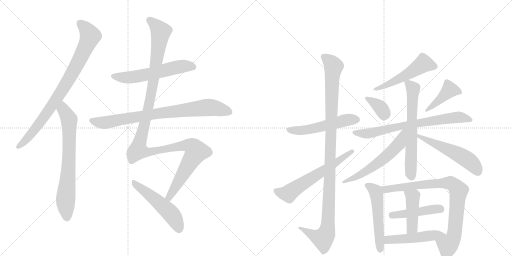
t = 0.00 s
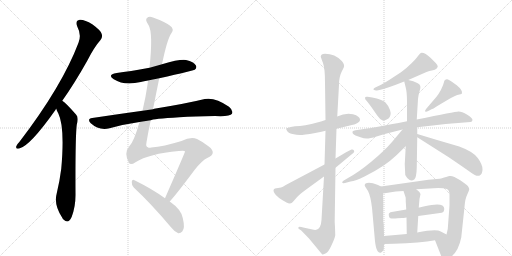
t = 3.26 s
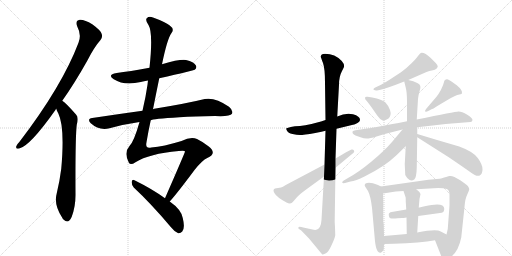
t = 6.52 s
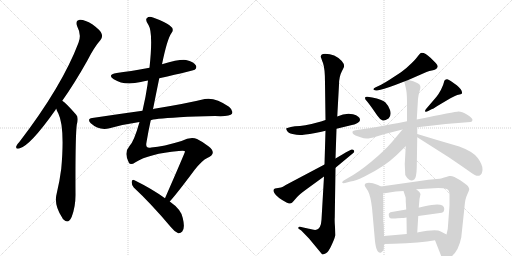
t = 9.78 s
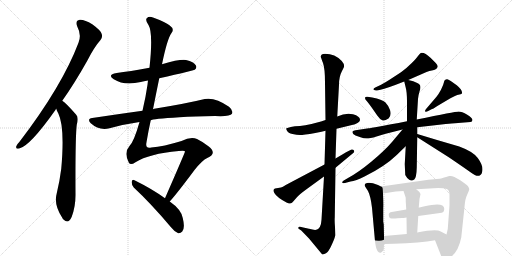
t = 13.05 s
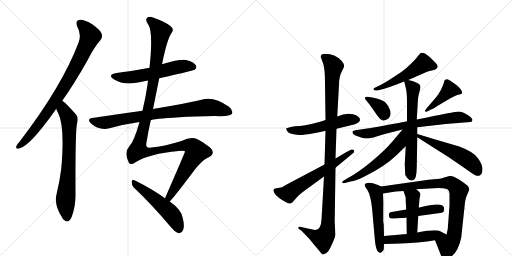
t = 16.31 s

The animated SVG that drew these frames (rendered in a browser with its animation timeline set to each time). Animation: 21 CSS @keyframes rules; one cycle of 16.31 s.

<svg version="1.1" viewBox="0 0 2048 1024" xmlns="http://www.w3.org/2000/svg">
  <g stroke="lightgray" stroke-dasharray="1,1" stroke-width="1" transform="scale(4, 4)">
    <line x1="0" y1="0" x2="256" y2="256"></line>
    <line x1="256" y1="0" x2="0" y2="256"></line>
    <line x1="128" y1="0" x2="128" y2="256"></line>
    <line x1="0" y1="128" x2="256" y2="128"></line>
    <line x1="256" y1="0" x2="512" y2="256"></line>
    <line x1="512" y1="0" x2="256" y2="256"></line>
    <line x1="384" y1="0" x2="384" y2="256"></line>
    <line x1="256" y1="128" x2="512" y2="128"></line>
  </g>
<g transform="scale(1, -1) translate(0, -850)">
   <style type="text/css">
    @keyframes keyframes0 {
      from {
       stroke: black;
       stroke-dashoffset: 849;
       stroke-width: 128;
       }
       73% {
       animation-timing-function: step-end;
       stroke: black;
       stroke-dashoffset: 0;
       stroke-width: 128;
       }
       to {
       stroke: black;
       stroke-width: 1024;
       }
       }
       #make-me-a-hanzi-animation-0 {
         animation: keyframes0 0.940918s both;
         animation-delay: 0.000000s;
         animation-timing-function: linear;
       }
    @keyframes keyframes1 {
      from {
       stroke: black;
       stroke-dashoffset: 723;
       stroke-width: 128;
       }
       70% {
       animation-timing-function: step-end;
       stroke: black;
       stroke-dashoffset: 0;
       stroke-width: 128;
       }
       to {
       stroke: black;
       stroke-width: 1024;
       }
       }
       #make-me-a-hanzi-animation-1 {
         animation: keyframes1 0.838379s both;
         animation-delay: 0.940918s;
         animation-timing-function: linear;
       }
    @keyframes keyframes2 {
      from {
       stroke: black;
       stroke-dashoffset: 579;
       stroke-width: 128;
       }
       65% {
       animation-timing-function: step-end;
       stroke: black;
       stroke-dashoffset: 0;
       stroke-width: 128;
       }
       to {
       stroke: black;
       stroke-width: 1024;
       }
       }
       #make-me-a-hanzi-animation-2 {
         animation: keyframes2 0.721191s both;
         animation-delay: 1.779297s;
         animation-timing-function: linear;
       }
    @keyframes keyframes3 {
      from {
       stroke: black;
       stroke-dashoffset: 814;
       stroke-width: 128;
       }
       73% {
       animation-timing-function: step-end;
       stroke: black;
       stroke-dashoffset: 0;
       stroke-width: 128;
       }
       to {
       stroke: black;
       stroke-width: 1024;
       }
       }
       #make-me-a-hanzi-animation-3 {
         animation: keyframes3 0.912435s both;
         animation-delay: 2.500488s;
         animation-timing-function: linear;
       }
    @keyframes keyframes4 {
      from {
       stroke: black;
       stroke-dashoffset: 1272;
       stroke-width: 128;
       }
       81% {
       animation-timing-function: step-end;
       stroke: black;
       stroke-dashoffset: 0;
       stroke-width: 128;
       }
       to {
       stroke: black;
       stroke-width: 1024;
       }
       }
       #make-me-a-hanzi-animation-4 {
         animation: keyframes4 1.285156s both;
         animation-delay: 3.412923s;
         animation-timing-function: linear;
       }
    @keyframes keyframes5 {
      from {
       stroke: black;
       stroke-dashoffset: 518;
       stroke-width: 128;
       }
       63% {
       animation-timing-function: step-end;
       stroke: black;
       stroke-dashoffset: 0;
       stroke-width: 128;
       }
       to {
       stroke: black;
       stroke-width: 1024;
       }
       }
       #make-me-a-hanzi-animation-5 {
         animation: keyframes5 0.671549s both;
         animation-delay: 4.698079s;
         animation-timing-function: linear;
       }
    @keyframes keyframes6 {
      from {
       stroke: black;
       stroke-dashoffset: 537;
       stroke-width: 128;
       }
       64% {
       animation-timing-function: step-end;
       stroke: black;
       stroke-dashoffset: 0;
       stroke-width: 128;
       }
       to {
       stroke: black;
       stroke-width: 1024;
       }
       }
       #make-me-a-hanzi-animation-6 {
         animation: keyframes6 0.687012s both;
         animation-delay: 5.369629s;
         animation-timing-function: linear;
       }
    @keyframes keyframes7 {
      from {
       stroke: black;
       stroke-dashoffset: 1107;
       stroke-width: 128;
       }
       78% {
       animation-timing-function: step-end;
       stroke: black;
       stroke-dashoffset: 0;
       stroke-width: 128;
       }
       to {
       stroke: black;
       stroke-width: 1024;
       }
       }
       #make-me-a-hanzi-animation-7 {
         animation: keyframes7 1.150879s both;
         animation-delay: 6.056641s;
         animation-timing-function: linear;
       }
    @keyframes keyframes8 {
      from {
       stroke: black;
       stroke-dashoffset: 613;
       stroke-width: 128;
       }
       67% {
       animation-timing-function: step-end;
       stroke: black;
       stroke-dashoffset: 0;
       stroke-width: 128;
       }
       to {
       stroke: black;
       stroke-width: 1024;
       }
       }
       #make-me-a-hanzi-animation-8 {
         animation: keyframes8 0.748861s both;
         animation-delay: 7.207520s;
         animation-timing-function: linear;
       }
    @keyframes keyframes9 {
      from {
       stroke: black;
       stroke-dashoffset: 522;
       stroke-width: 128;
       }
       63% {
       animation-timing-function: step-end;
       stroke: black;
       stroke-dashoffset: 0;
       stroke-width: 128;
       }
       to {
       stroke: black;
       stroke-width: 1024;
       }
       }
       #make-me-a-hanzi-animation-9 {
         animation: keyframes9 0.674805s both;
         animation-delay: 7.956380s;
         animation-timing-function: linear;
       }
    @keyframes keyframes10 {
      from {
       stroke: black;
       stroke-dashoffset: 355;
       stroke-width: 128;
       }
       54% {
       animation-timing-function: step-end;
       stroke: black;
       stroke-dashoffset: 0;
       stroke-width: 128;
       }
       to {
       stroke: black;
       stroke-width: 1024;
       }
       }
       #make-me-a-hanzi-animation-10 {
         animation: keyframes10 0.538900s both;
         animation-delay: 8.631185s;
         animation-timing-function: linear;
       }
    @keyframes keyframes11 {
      from {
       stroke: black;
       stroke-dashoffset: 424;
       stroke-width: 128;
       }
       58% {
       animation-timing-function: step-end;
       stroke: black;
       stroke-dashoffset: 0;
       stroke-width: 128;
       }
       to {
       stroke: black;
       stroke-width: 1024;
       }
       }
       #make-me-a-hanzi-animation-11 {
         animation: keyframes11 0.595052s both;
         animation-delay: 9.170085s;
         animation-timing-function: linear;
       }
    @keyframes keyframes12 {
      from {
       stroke: black;
       stroke-dashoffset: 725;
       stroke-width: 128;
       }
       70% {
       animation-timing-function: step-end;
       stroke: black;
       stroke-dashoffset: 0;
       stroke-width: 128;
       }
       to {
       stroke: black;
       stroke-width: 1024;
       }
       }
       #make-me-a-hanzi-animation-12 {
         animation: keyframes12 0.840007s both;
         animation-delay: 9.765137s;
         animation-timing-function: linear;
       }
    @keyframes keyframes13 {
      from {
       stroke: black;
       stroke-dashoffset: 647;
       stroke-width: 128;
       }
       68% {
       animation-timing-function: step-end;
       stroke: black;
       stroke-dashoffset: 0;
       stroke-width: 128;
       }
       to {
       stroke: black;
       stroke-width: 1024;
       }
       }
       #make-me-a-hanzi-animation-13 {
         animation: keyframes13 0.776530s both;
         animation-delay: 10.605143s;
         animation-timing-function: linear;
       }
    @keyframes keyframes14 {
      from {
       stroke: black;
       stroke-dashoffset: 588;
       stroke-width: 128;
       }
       66% {
       animation-timing-function: step-end;
       stroke: black;
       stroke-dashoffset: 0;
       stroke-width: 128;
       }
       to {
       stroke: black;
       stroke-width: 1024;
       }
       }
       #make-me-a-hanzi-animation-14 {
         animation: keyframes14 0.728516s both;
         animation-delay: 11.381673s;
         animation-timing-function: linear;
       }
    @keyframes keyframes15 {
      from {
       stroke: black;
       stroke-dashoffset: 541;
       stroke-width: 128;
       }
       64% {
       animation-timing-function: step-end;
       stroke: black;
       stroke-dashoffset: 0;
       stroke-width: 128;
       }
       to {
       stroke: black;
       stroke-width: 1024;
       }
       }
       #make-me-a-hanzi-animation-15 {
         animation: keyframes15 0.690267s both;
         animation-delay: 12.110189s;
         animation-timing-function: linear;
       }
    @keyframes keyframes16 {
      from {
       stroke: black;
       stroke-dashoffset: 534;
       stroke-width: 128;
       }
       63% {
       animation-timing-function: step-end;
       stroke: black;
       stroke-dashoffset: 0;
       stroke-width: 128;
       }
       to {
       stroke: black;
       stroke-width: 1024;
       }
       }
       #make-me-a-hanzi-animation-16 {
         animation: keyframes16 0.684570s both;
         animation-delay: 12.800456s;
         animation-timing-function: linear;
       }
    @keyframes keyframes17 {
      from {
       stroke: black;
       stroke-dashoffset: 846;
       stroke-width: 128;
       }
       73% {
       animation-timing-function: step-end;
       stroke: black;
       stroke-dashoffset: 0;
       stroke-width: 128;
       }
       to {
       stroke: black;
       stroke-width: 1024;
       }
       }
       #make-me-a-hanzi-animation-17 {
         animation: keyframes17 0.938477s both;
         animation-delay: 13.485026s;
         animation-timing-function: linear;
       }
    @keyframes keyframes18 {
      from {
       stroke: black;
       stroke-dashoffset: 454;
       stroke-width: 128;
       }
       60% {
       animation-timing-function: step-end;
       stroke: black;
       stroke-dashoffset: 0;
       stroke-width: 128;
       }
       to {
       stroke: black;
       stroke-width: 1024;
       }
       }
       #make-me-a-hanzi-animation-18 {
         animation: keyframes18 0.619466s both;
         animation-delay: 14.423503s;
         animation-timing-function: linear;
       }
    @keyframes keyframes19 {
      from {
       stroke: black;
       stroke-dashoffset: 440;
       stroke-width: 128;
       }
       59% {
       animation-timing-function: step-end;
       stroke: black;
       stroke-dashoffset: 0;
       stroke-width: 128;
       }
       to {
       stroke: black;
       stroke-width: 1024;
       }
       }
       #make-me-a-hanzi-animation-19 {
         animation: keyframes19 0.608073s both;
         animation-delay: 15.042969s;
         animation-timing-function: linear;
       }
    @keyframes keyframes20 {
      from {
       stroke: black;
       stroke-dashoffset: 498;
       stroke-width: 128;
       }
       62% {
       animation-timing-function: step-end;
       stroke: black;
       stroke-dashoffset: 0;
       stroke-width: 128;
       }
       to {
       stroke: black;
       stroke-width: 1024;
       }
       }
       #make-me-a-hanzi-animation-20 {
         animation: keyframes20 0.655273s both;
         animation-delay: 15.651042s;
         animation-timing-function: linear;
       }
</style>
<path d="M 249 447 Q 298 516 349 607 Q 377 662 402 690 Q 412 702 406 716 Q 402 729 369 753 Q 339 772 319 771 Q 300 768 309 744 Q 327 710 314 679 Q 248 505 78 283 Q 68 273 65 265 Q 62 253 77 256 Q 119 265 221 409 Q 222 412 225 415 L 249 447 Z" fill="lightgray"></path> 
<path d="M 225 415 Q 228 405 233 397 Q 260 342 245 175 Q 239 127 227 77 Q 214 31 249 -21 Q 250 -25 255 -29 Q 274 -47 287 -17 Q 303 26 302 76 Q 301 301 307 351 Q 316 381 304 392 Q 265 437 249 447 C 225 466 214 443 225 415 Z" fill="lightgray"></path> 
<path d="M 637 537 Q 775 568 779 571 Q 789 580 783 589 Q 776 602 744 610 Q 720 614 648 593 L 598 579 Q 517 564 467 558 Q 427 551 455 533 Q 497 506 563 522 Q 575 526 592 528 L 637 537 Z" fill="lightgray"></path> 
<path d="M 603 369 Q 609 375 718 381 Q 779 385 860 386 Q 920 383 928 395 Q 934 408 916 423 Q 861 462 819 454 Q 746 436 617 415 Q 614 415 612 413 L 570 407 Q 476 394 369 378 Q 347 375 363 357 Q 396 327 438 337 Q 495 353 558 362 L 603 369 Z" fill="lightgray"></path> 
<path d="M 679 44 Q 712 81 778 170 Q 809 209 829 218 Q 851 228 851 239 Q 852 251 835 264 Q 813 282 788 294 Q 763 304 726 286 Q 654 264 605 260 Q 580 254 586 281 Q 593 324 603 369 L 612 413 Q 624 474 637 537 L 648 593 Q 669 695 686 718 Q 699 734 679 748 Q 657 764 612 780 Q 596 786 588 778 Q 579 771 594 750 Q 613 719 598 579 L 592 528 Q 591 521 590 511 Q 583 462 570 407 L 558 362 Q 536 284 518 266 Q 494 239 516 198 Q 523 188 542 201 Q 596 235 715 246 Q 740 249 740 244 Q 740 240 660 57 C 648 30 660 21 679 44 Z" fill="lightgray"></path> 
<path d="M 660 57 Q 609 94 538 129 Q 529 135 527 123 Q 526 110 535 100 Q 604 36 684 -59 Q 699 -78 713 -83 Q 722 -84 729 -76 Q 741 -63 731 -22 Q 725 12 679 44 L 660 57 Z" fill="lightgray"></path> 
<path d="M 1302 370 L 1284 364 L 1246 354 Q 1220 348 1200 346 L 1180 345 L 1163 342 L 1146 337 Q 1143 335 1148 327 Q 1152 318 1170 314 Q 1187 310 1200 310 Q 1213 310 1261 318 L 1276 321 Q 1283 322 1302 327 L 1346 335 L 1412 351 Q 1417 352 1422 354 Q 1440 361 1440 371 Q 1440 385 1412 393 Q 1383 400 1349 384 L 1302 370 Z" fill="lightgray"></path> 
<path d="M 1283 623 Q 1284 619 1292 598 Q 1300 576 1300 519 L 1302 370 L 1302 327 L 1298 192 L 1296 144 L 1286 -29 Q 1284 -65 1265 -69 Q 1257 -71 1236 -65 L 1213 -60 Q 1196 -54 1194 -59 Q 1191 -64 1196 -66 L 1205 -72 L 1236 -104 L 1289 -168 Q 1293 -168 1304 -163 Q 1314 -158 1327 -129 Q 1340 -101 1341 -91 L 1340 -58 Q 1338 -36 1339 -20 L 1342 179 L 1342 216 L 1346 335 L 1349 384 L 1356 511 Q 1356 544 1368 566 L 1375 580 Q 1380 591 1367 606 Q 1340 635 1300 635 Q 1283 635 1283 623 Z" fill="lightgray"></path> 
<path d="M 1298 192 L 1143 110 Q 1130 102 1124 100 L 1100 96 Q 1089 92 1098 77 Q 1107 61 1146 40 Q 1160 32 1168 39 Q 1175 46 1185 58 Q 1194 70 1226 93 L 1296 144 L 1342 179 L 1413 238 Q 1419 242 1416 248 Q 1412 254 1406 252 L 1396 247 Q 1385 242 1371 233 L 1342 216 L 1298 192 Z" fill="lightgray"></path> 
<path d="M 1633 530 L 1706 562 Q 1716 567 1732 569 Q 1747 571 1751 584 Q 1751 590 1743 598 L 1723 618 Q 1696 643 1683 638 Q 1678 635 1672 626 Q 1666 617 1646 597 Q 1625 576 1604 561 L 1558 531 Q 1528 512 1518 508 L 1503 501 Q 1490 495 1495 491 Q 1500 487 1508 488 L 1522 491 Q 1546 496 1617 524 L 1633 530 Z" fill="lightgray"></path> 
<path d="M 1489 460 L 1470 463 Q 1460 464 1460 458 Q 1460 452 1467 446 Q 1473 439 1486 421 L 1509 388 Q 1520 372 1529 369 Q 1537 365 1554 376 Q 1567 389 1560 410 Q 1552 430 1541 441 Q 1529 452 1489 460 Z" fill="lightgray"></path> 
<path d="M 1701 404 Q 1704 401 1713 406 L 1726 413 Q 1730 413 1751 427 L 1800 456 Q 1821 467 1829 470 L 1842 473 Q 1846 474 1848 477 Q 1850 490 1827 509 L 1803 526 Q 1791 534 1788 533 Q 1778 533 1776 522 Q 1774 511 1764 491 Q 1753 471 1746 463 L 1705 415 Q 1698 407 1701 404 Z" fill="lightgray"></path> 
<path d="M 1628 365 Q 1484 337 1475 337 L 1422 329 Q 1413 328 1411 325 Q 1406 316 1422 308 L 1442 301 Q 1455 296 1467 296 Q 1479 296 1506 304 L 1539 314 L 1610 332 L 1669 341 L 1783 354 Q 1789 355 1820 357 L 1882 362 Q 1889 363 1890 370 Q 1890 378 1869 391 Q 1847 404 1834 404 Q 1821 404 1667 372 L 1628 365 Z" fill="lightgray"></path> 
<path d="M 1667 372 L 1672 454 Q 1673 468 1678 484 Q 1689 511 1669 518 Q 1655 526 1633 530 C 1615 534 1615 534 1617 524 L 1623 499 Q 1628 481 1628 444 L 1628 365 L 1623 265 L 1619 194 L 1621 150 Q 1627 138 1637 131 Q 1647 124 1657 132 Q 1666 139 1667 180 L 1669 301 L 1669 314 L 1669 341 L 1667 372 Z" fill="lightgray"></path> 
<path d="M 1610 332 L 1568 282 Q 1537 246 1485 203 Q 1433 160 1392 138 L 1375 128 Q 1370 125 1369 121 Q 1368 116 1380 118 L 1402 124 Q 1423 127 1458 144 Q 1538 183 1588 231 Q 1609 252 1623 265 C 1694 332 1629 355 1610 332 Z" fill="lightgray"></path> 
<path d="M 1669 301 L 1795 221 Q 1857 179 1882 161 Q 1907 142 1919 148 Q 1930 154 1930 173 Q 1930 192 1911 218 Q 1892 244 1837 264 Q 1747 290 1669 314 C 1640 323 1644 317 1669 301 Z" fill="lightgray"></path> 
<path d="M 1536 -94 L 1535 -48 L 1533 -36 L 1533 18 Q 1534 34 1532 76 C 1531 101 1531 101 1524 104 L 1512 110 Q 1482 122 1468 118 Q 1454 114 1461 103 L 1472 86 Q 1483 64 1488 19 L 1500 -115 Q 1503 -143 1510 -154 Q 1517 -165 1526 -159 Q 1534 -153 1535 -148 L 1536 -126 L 1536 -94 Z" fill="lightgray"></path> 
<path d="M 1665 93 L 1753 98 Q 1776 98 1787 94 Q 1798 89 1798 72 L 1798 28 L 1791 -66 L 1786 -88 C 1779 -117 1729 -83 1740 -111 L 1768 -182 Q 1776 -191 1781 -190 Q 1786 -190 1800 -180 Q 1833 -159 1845 -100 L 1858 22 Q 1860 54 1869 72 Q 1877 89 1877 94 Q 1876 98 1872 105 Q 1867 111 1841 129 Q 1814 146 1802 146 L 1797 146 Q 1769 137 1758 135 L 1714 131 L 1524 104 C 1494 100 1502 71 1532 76 L 1583 84 L 1614 86 L 1665 93 Z" fill="lightgray"></path> 
<path d="M 1673 -14 L 1767 -1 Q 1777 1 1777 15 Q 1777 43 1699 25 Q 1678 20 1675 20 L 1625 12 L 1567 2 Q 1555 0 1555 -8 Q 1555 -23 1566 -24 Q 1577 -25 1590 -23 L 1608 -22 Q 1612 -22 1626 -20 L 1673 -14 Z" fill="lightgray"></path> 
<path d="M 1669 -80 L 1673 -14 L 1675 20 L 1678 54 L 1682 74 Q 1680 82 1665 93 C 1641 111 1605 114 1614 86 L 1622 62 Q 1623 62 1623 44 L 1625 12 L 1626 -20 L 1627 -86 C 1627 -116 1667 -110 1669 -80 Z" fill="lightgray"></path> 
<path d="M 1786 -88 L 1763 -76 Q 1746 -65 1669 -80 L 1627 -86 L 1536 -94 C 1506 -97 1506 -127 1536 -126 L 1575 -125 Q 1682 -121 1740 -111 C 1770 -106 1809 -100 1786 -88 Z" fill="lightgray"></path> 
      <clipPath id="make-me-a-hanzi-clip-0">
      <path d="M 249 447 Q 298 516 349 607 Q 377 662 402 690 Q 412 702 406 716 Q 402 729 369 753 Q 339 772 319 771 Q 300 768 309 744 Q 327 710 314 679 Q 248 505 78 283 Q 68 273 65 265 Q 62 253 77 256 Q 119 265 221 409 Q 222 412 225 415 L 249 447 Z" fill="lightgray"></path>
      </clipPath>
      <path clip-path="url(#make-me-a-hanzi-clip-0)" d="M 321 755 L 347 731 L 361 706 L 327 628 L 273 528 L 184 392 L 127 316 L 75 265 " fill="none" id="make-me-a-hanzi-animation-0" stroke-dasharray="721 1442" stroke-linecap="round"></path>

      <clipPath id="make-me-a-hanzi-clip-1">
      <path d="M 225 415 Q 228 405 233 397 Q 260 342 245 175 Q 239 127 227 77 Q 214 31 249 -21 Q 250 -25 255 -29 Q 274 -47 287 -17 Q 303 26 302 76 Q 301 301 307 351 Q 316 381 304 392 Q 265 437 249 447 C 225 466 214 443 225 415 Z" fill="lightgray"></path>
      </clipPath>
      <path clip-path="url(#make-me-a-hanzi-clip-1)" d="M 249 439 L 254 411 L 277 372 L 276 216 L 262 47 L 267 -21 " fill="none" id="make-me-a-hanzi-animation-1" stroke-dasharray="595 1190" stroke-linecap="round"></path>

      <clipPath id="make-me-a-hanzi-clip-2">
      <path d="M 637 537 Q 775 568 779 571 Q 789 580 783 589 Q 776 602 744 610 Q 720 614 648 593 L 598 579 Q 517 564 467 558 Q 427 551 455 533 Q 497 506 563 522 Q 575 526 592 528 L 637 537 Z" fill="lightgray"></path>
      </clipPath>
      <path clip-path="url(#make-me-a-hanzi-clip-2)" d="M 458 547 L 481 540 L 519 540 L 724 584 L 747 587 L 774 581 " fill="none" id="make-me-a-hanzi-animation-2" stroke-dasharray="451 902" stroke-linecap="round"></path>

      <clipPath id="make-me-a-hanzi-clip-3">
      <path d="M 603 369 Q 609 375 718 381 Q 779 385 860 386 Q 920 383 928 395 Q 934 408 916 423 Q 861 462 819 454 Q 746 436 617 415 Q 614 415 612 413 L 570 407 Q 476 394 369 378 Q 347 375 363 357 Q 396 327 438 337 Q 495 353 558 362 L 603 369 Z" fill="lightgray"></path>
      </clipPath>
      <path clip-path="url(#make-me-a-hanzi-clip-3)" d="M 367 367 L 426 360 L 630 397 L 821 420 L 866 417 L 918 402 " fill="none" id="make-me-a-hanzi-animation-3" stroke-dasharray="686 1372" stroke-linecap="round"></path>

      <clipPath id="make-me-a-hanzi-clip-4">
      <path d="M 679 44 Q 712 81 778 170 Q 809 209 829 218 Q 851 228 851 239 Q 852 251 835 264 Q 813 282 788 294 Q 763 304 726 286 Q 654 264 605 260 Q 580 254 586 281 Q 593 324 603 369 L 612 413 Q 624 474 637 537 L 648 593 Q 669 695 686 718 Q 699 734 679 748 Q 657 764 612 780 Q 596 786 588 778 Q 579 771 594 750 Q 613 719 598 579 L 592 528 Q 591 521 590 511 Q 583 462 570 407 L 558 362 Q 536 284 518 266 Q 494 239 516 198 Q 523 188 542 201 Q 596 235 715 246 Q 740 249 740 244 Q 740 240 660 57 C 648 30 660 21 679 44 Z" fill="lightgray"></path>
      </clipPath>
      <path clip-path="url(#make-me-a-hanzi-clip-4)" d="M 598 770 L 643 723 L 601 455 L 553 248 L 601 243 L 743 269 L 768 264 L 786 244 L 691 90 L 677 65 L 677 52 " fill="none" id="make-me-a-hanzi-animation-4" stroke-dasharray="1144 2288" stroke-linecap="round"></path>

      <clipPath id="make-me-a-hanzi-clip-5">
      <path d="M 660 57 Q 609 94 538 129 Q 529 135 527 123 Q 526 110 535 100 Q 604 36 684 -59 Q 699 -78 713 -83 Q 722 -84 729 -76 Q 741 -63 731 -22 Q 725 12 679 44 L 660 57 Z" fill="lightgray"></path>
      </clipPath>
      <path clip-path="url(#make-me-a-hanzi-clip-5)" d="M 537 118 L 677 3 L 705 -37 L 715 -67 " fill="none" id="make-me-a-hanzi-animation-5" stroke-dasharray="390 780" stroke-linecap="round"></path>

      <clipPath id="make-me-a-hanzi-clip-6">
      <path d="M 1302 370 L 1284 364 L 1246 354 Q 1220 348 1200 346 L 1180 345 L 1163 342 L 1146 337 Q 1143 335 1148 327 Q 1152 318 1170 314 Q 1187 310 1200 310 Q 1213 310 1261 318 L 1276 321 Q 1283 322 1302 327 L 1346 335 L 1412 351 Q 1417 352 1422 354 Q 1440 361 1440 371 Q 1440 385 1412 393 Q 1383 400 1349 384 L 1302 370 Z" fill="lightgray"></path>
      </clipPath>
      <path clip-path="url(#make-me-a-hanzi-clip-6)" d="M 1152 333 L 1167 328 L 1247 333 L 1379 369 L 1427 371 " fill="none" id="make-me-a-hanzi-animation-6" stroke-dasharray="409 818" stroke-linecap="round"></path>

      <clipPath id="make-me-a-hanzi-clip-7">
      <path d="M 1283 623 Q 1284 619 1292 598 Q 1300 576 1300 519 L 1302 370 L 1302 327 L 1298 192 L 1296 144 L 1286 -29 Q 1284 -65 1265 -69 Q 1257 -71 1236 -65 L 1213 -60 Q 1196 -54 1194 -59 Q 1191 -64 1196 -66 L 1205 -72 L 1236 -104 L 1289 -168 Q 1293 -168 1304 -163 Q 1314 -158 1327 -129 Q 1340 -101 1341 -91 L 1340 -58 Q 1338 -36 1339 -20 L 1342 179 L 1342 216 L 1346 335 L 1349 384 L 1356 511 Q 1356 544 1368 566 L 1375 580 Q 1380 591 1367 606 Q 1340 635 1300 635 Q 1283 635 1283 623 Z" fill="lightgray"></path>
      </clipPath>
      <path clip-path="url(#make-me-a-hanzi-clip-7)" d="M 1296 623 L 1334 584 L 1327 530 L 1310 -64 L 1304 -87 L 1291 -104 L 1259 -94 L 1198 -62 " fill="none" id="make-me-a-hanzi-animation-7" stroke-dasharray="979 1958" stroke-linecap="round"></path>

      <clipPath id="make-me-a-hanzi-clip-8">
      <path d="M 1298 192 L 1143 110 Q 1130 102 1124 100 L 1100 96 Q 1089 92 1098 77 Q 1107 61 1146 40 Q 1160 32 1168 39 Q 1175 46 1185 58 Q 1194 70 1226 93 L 1296 144 L 1342 179 L 1413 238 Q 1419 242 1416 248 Q 1412 254 1406 252 L 1396 247 Q 1385 242 1371 233 L 1342 216 L 1298 192 Z" fill="lightgray"></path>
      </clipPath>
      <path clip-path="url(#make-me-a-hanzi-clip-8)" d="M 1105 86 L 1154 75 L 1409 245 " fill="none" id="make-me-a-hanzi-animation-8" stroke-dasharray="485 970" stroke-linecap="round"></path>

      <clipPath id="make-me-a-hanzi-clip-9">
      <path d="M 1633 530 L 1706 562 Q 1716 567 1732 569 Q 1747 571 1751 584 Q 1751 590 1743 598 L 1723 618 Q 1696 643 1683 638 Q 1678 635 1672 626 Q 1666 617 1646 597 Q 1625 576 1604 561 L 1558 531 Q 1528 512 1518 508 L 1503 501 Q 1490 495 1495 491 Q 1500 487 1508 488 L 1522 491 Q 1546 496 1617 524 L 1633 530 Z" fill="lightgray"></path>
      </clipPath>
      <path clip-path="url(#make-me-a-hanzi-clip-9)" d="M 1740 584 L 1694 596 L 1601 536 L 1502 493 " fill="none" id="make-me-a-hanzi-animation-9" stroke-dasharray="394 788" stroke-linecap="round"></path>

      <clipPath id="make-me-a-hanzi-clip-10">
      <path d="M 1489 460 L 1470 463 Q 1460 464 1460 458 Q 1460 452 1467 446 Q 1473 439 1486 421 L 1509 388 Q 1520 372 1529 369 Q 1537 365 1554 376 Q 1567 389 1560 410 Q 1552 430 1541 441 Q 1529 452 1489 460 Z" fill="lightgray"></path>
      </clipPath>
      <path clip-path="url(#make-me-a-hanzi-clip-10)" d="M 1468 455 L 1523 419 L 1535 388 " fill="none" id="make-me-a-hanzi-animation-10" stroke-dasharray="227 454" stroke-linecap="round"></path>

      <clipPath id="make-me-a-hanzi-clip-11">
      <path d="M 1701 404 Q 1704 401 1713 406 L 1726 413 Q 1730 413 1751 427 L 1800 456 Q 1821 467 1829 470 L 1842 473 Q 1846 474 1848 477 Q 1850 490 1827 509 L 1803 526 Q 1791 534 1788 533 Q 1778 533 1776 522 Q 1774 511 1764 491 Q 1753 471 1746 463 L 1705 415 Q 1698 407 1701 404 Z" fill="lightgray"></path>
      </clipPath>
      <path clip-path="url(#make-me-a-hanzi-clip-11)" d="M 1841 481 L 1799 491 L 1706 408 " fill="none" id="make-me-a-hanzi-animation-11" stroke-dasharray="296 592" stroke-linecap="round"></path>

      <clipPath id="make-me-a-hanzi-clip-12">
      <path d="M 1628 365 Q 1484 337 1475 337 L 1422 329 Q 1413 328 1411 325 Q 1406 316 1422 308 L 1442 301 Q 1455 296 1467 296 Q 1479 296 1506 304 L 1539 314 L 1610 332 L 1669 341 L 1783 354 Q 1789 355 1820 357 L 1882 362 Q 1889 363 1890 370 Q 1890 378 1869 391 Q 1847 404 1834 404 Q 1821 404 1667 372 L 1628 365 Z" fill="lightgray"></path>
      </clipPath>
      <path clip-path="url(#make-me-a-hanzi-clip-12)" d="M 1419 321 L 1478 317 L 1591 345 L 1803 378 L 1836 381 L 1881 371 " fill="none" id="make-me-a-hanzi-animation-12" stroke-dasharray="597 1194" stroke-linecap="round"></path>

      <clipPath id="make-me-a-hanzi-clip-13">
      <path d="M 1667 372 L 1672 454 Q 1673 468 1678 484 Q 1689 511 1669 518 Q 1655 526 1633 530 C 1615 534 1615 534 1617 524 L 1623 499 Q 1628 481 1628 444 L 1628 365 L 1623 265 L 1619 194 L 1621 150 Q 1627 138 1637 131 Q 1647 124 1657 132 Q 1666 139 1667 180 L 1669 301 L 1669 314 L 1669 341 L 1667 372 Z" fill="lightgray"></path>
      </clipPath>
      <path clip-path="url(#make-me-a-hanzi-clip-13)" d="M 1623 519 L 1637 514 L 1652 495 L 1643 214 L 1646 143 " fill="none" id="make-me-a-hanzi-animation-13" stroke-dasharray="519 1038" stroke-linecap="round"></path>

      <clipPath id="make-me-a-hanzi-clip-14">
      <path d="M 1610 332 L 1568 282 Q 1537 246 1485 203 Q 1433 160 1392 138 L 1375 128 Q 1370 125 1369 121 Q 1368 116 1380 118 L 1402 124 Q 1423 127 1458 144 Q 1538 183 1588 231 Q 1609 252 1623 265 C 1694 332 1629 355 1610 332 Z" fill="lightgray"></path>
      </clipPath>
      <path clip-path="url(#make-me-a-hanzi-clip-14)" d="M 1623 328 L 1614 320 L 1598 277 L 1547 225 L 1444 152 L 1375 122 " fill="none" id="make-me-a-hanzi-animation-14" stroke-dasharray="460 920" stroke-linecap="round"></path>

      <clipPath id="make-me-a-hanzi-clip-15">
      <path d="M 1669 301 L 1795 221 Q 1857 179 1882 161 Q 1907 142 1919 148 Q 1930 154 1930 173 Q 1930 192 1911 218 Q 1892 244 1837 264 Q 1747 290 1669 314 C 1640 323 1644 317 1669 301 Z" fill="lightgray"></path>
      </clipPath>
      <path clip-path="url(#make-me-a-hanzi-clip-15)" d="M 1675 308 L 1678 302 L 1860 218 L 1897 187 L 1912 162 " fill="none" id="make-me-a-hanzi-animation-15" stroke-dasharray="413 826" stroke-linecap="round"></path>

      <clipPath id="make-me-a-hanzi-clip-16">
      <path d="M 1536 -94 L 1535 -48 L 1533 -36 L 1533 18 Q 1534 34 1532 76 C 1531 101 1531 101 1524 104 L 1512 110 Q 1482 122 1468 118 Q 1454 114 1461 103 L 1472 86 Q 1483 64 1488 19 L 1500 -115 Q 1503 -143 1510 -154 Q 1517 -165 1526 -159 Q 1534 -153 1535 -148 L 1536 -126 L 1536 -94 Z" fill="lightgray"></path>
      </clipPath>
      <path clip-path="url(#make-me-a-hanzi-clip-16)" d="M 1468 109 L 1496 91 L 1505 76 L 1520 -151 " fill="none" id="make-me-a-hanzi-animation-16" stroke-dasharray="406 812" stroke-linecap="round"></path>

      <clipPath id="make-me-a-hanzi-clip-17">
      <path d="M 1665 93 L 1753 98 Q 1776 98 1787 94 Q 1798 89 1798 72 L 1798 28 L 1791 -66 L 1786 -88 C 1779 -117 1729 -83 1740 -111 L 1768 -182 Q 1776 -191 1781 -190 Q 1786 -190 1800 -180 Q 1833 -159 1845 -100 L 1858 22 Q 1860 54 1869 72 Q 1877 89 1877 94 Q 1876 98 1872 105 Q 1867 111 1841 129 Q 1814 146 1802 146 L 1797 146 Q 1769 137 1758 135 L 1714 131 L 1524 104 C 1494 100 1502 71 1532 76 L 1583 84 L 1614 86 L 1665 93 Z" fill="lightgray"></path>
      </clipPath>
      <path clip-path="url(#make-me-a-hanzi-clip-17)" d="M 1533 99 L 1542 92 L 1677 111 L 1796 119 L 1829 96 L 1834 81 L 1814 -102 L 1791 -134 L 1780 -176 " fill="none" id="make-me-a-hanzi-animation-17" stroke-dasharray="718 1436" stroke-linecap="round"></path>

      <clipPath id="make-me-a-hanzi-clip-18">
      <path d="M 1673 -14 L 1767 -1 Q 1777 1 1777 15 Q 1777 43 1699 25 Q 1678 20 1675 20 L 1625 12 L 1567 2 Q 1555 0 1555 -8 Q 1555 -23 1566 -24 Q 1577 -25 1590 -23 L 1608 -22 Q 1612 -22 1626 -20 L 1673 -14 Z" fill="lightgray"></path>
      </clipPath>
      <path clip-path="url(#make-me-a-hanzi-clip-18)" d="M 1568 -11 L 1716 13 L 1764 12 " fill="none" id="make-me-a-hanzi-animation-18" stroke-dasharray="326 652" stroke-linecap="round"></path>

      <clipPath id="make-me-a-hanzi-clip-19">
      <path d="M 1669 -80 L 1673 -14 L 1675 20 L 1678 54 L 1682 74 Q 1680 82 1665 93 C 1641 111 1605 114 1614 86 L 1622 62 Q 1623 62 1623 44 L 1625 12 L 1626 -20 L 1627 -86 C 1627 -116 1667 -110 1669 -80 Z" fill="lightgray"></path>
      </clipPath>
      <path clip-path="url(#make-me-a-hanzi-clip-19)" d="M 1621 82 L 1651 63 L 1649 -61 L 1633 -79 " fill="none" id="make-me-a-hanzi-animation-19" stroke-dasharray="312 624" stroke-linecap="round"></path>

      <clipPath id="make-me-a-hanzi-clip-20">
      <path d="M 1786 -88 L 1763 -76 Q 1746 -65 1669 -80 L 1627 -86 L 1536 -94 C 1506 -97 1506 -127 1536 -126 L 1575 -125 Q 1682 -121 1740 -111 C 1770 -106 1809 -100 1786 -88 Z" fill="lightgray"></path>
      </clipPath>
      <path clip-path="url(#make-me-a-hanzi-clip-20)" d="M 1542 -121 L 1560 -108 L 1779 -88 " fill="none" id="make-me-a-hanzi-animation-20" stroke-dasharray="370 740" stroke-linecap="round"></path>

</g>
</svg>
